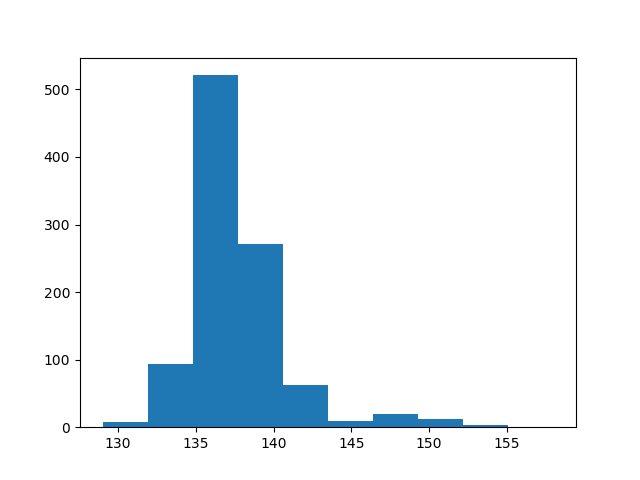

Values plotted in this chart, from the file beside it:
count, value
0, 139
1, 136
2, 139
3, 135
4, 137
5, 141
6, 138
7, 136
8, 138
9, 135
10, 141
11, 132
12, 135
13, 141
14, 149
15, 137
16, 136
17, 134
18, 136
19, 138
20, 137
21, 141
22, 138
23, 139
24, 139
25, 138
26, 137
27, 137
28, 142
29, 139
30, 136
31, 138
32, 138
33, 138
34, 136
35, 139
36, 137
37, 135
38, 139
39, 138
40, 134
41, 137
42, 138
43, 135
44, 133
45, 141
46, 136
47, 138
48, 139
49, 142
50, 137
51, 137
52, 136
53, 136
54, 141
55, 149
56, 136
57, 137
58, 139
59, 135
... 940 more rows
